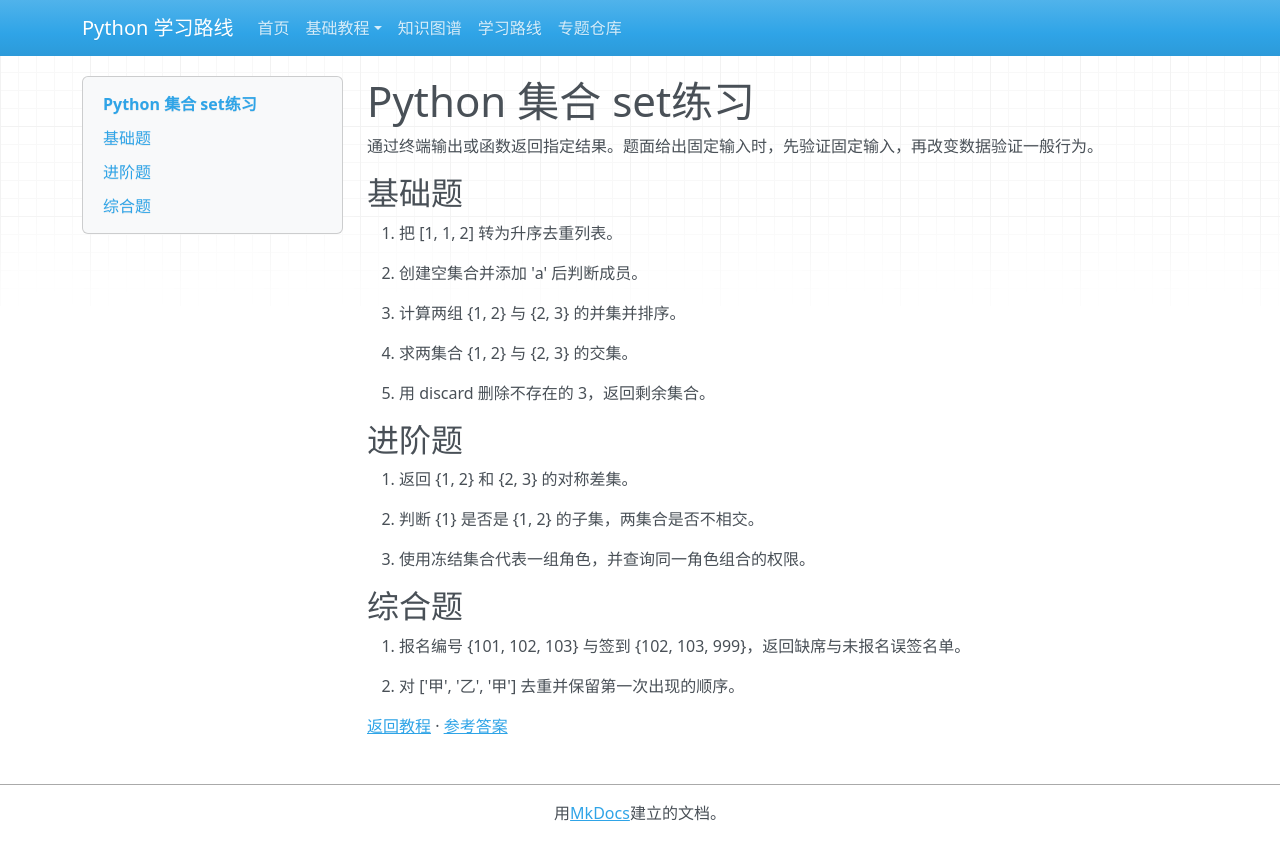

repository: zyy-stu/python-learning-roadmap · page: tutorials/basic/questions/07-set/index.html · generator: mkdocs

# Python 集合 set练习

通过终端输出或函数返回指定结果。题面给出固定输入时，先验证固定输入，再改变数据验证一般行为。

## 基础题

1. 把 [1, 1, 2] 转为升序去重列表。

2. 创建空集合并添加 'a' 后判断成员。

3. 计算两组 {1, 2} 与 {2, 3} 的并集并排序。

4. 求两集合 {1, 2} 与 {2, 3} 的交集。

5. 用 discard 删除不存在的 3，返回剩余集合。

## 进阶题

6. 返回 {1, 2} 和 {2, 3} 的对称差集。

7. 判断 {1} 是否是 {1, 2} 的子集，两集合是否不相交。

8. 使用冻结集合代表一组角色，并查询同一角色组合的权限。

## 综合题

9. 报名编号 {101, 102, 103} 与签到 {102, 103, 999}，返回缺席与未报名误签名单。

10. 对 ['甲', '乙', '甲'] 去重并保留第一次出现的顺序。

[返回教程](../07-set.md) · [参考答案](../solutions/07-set.md)
